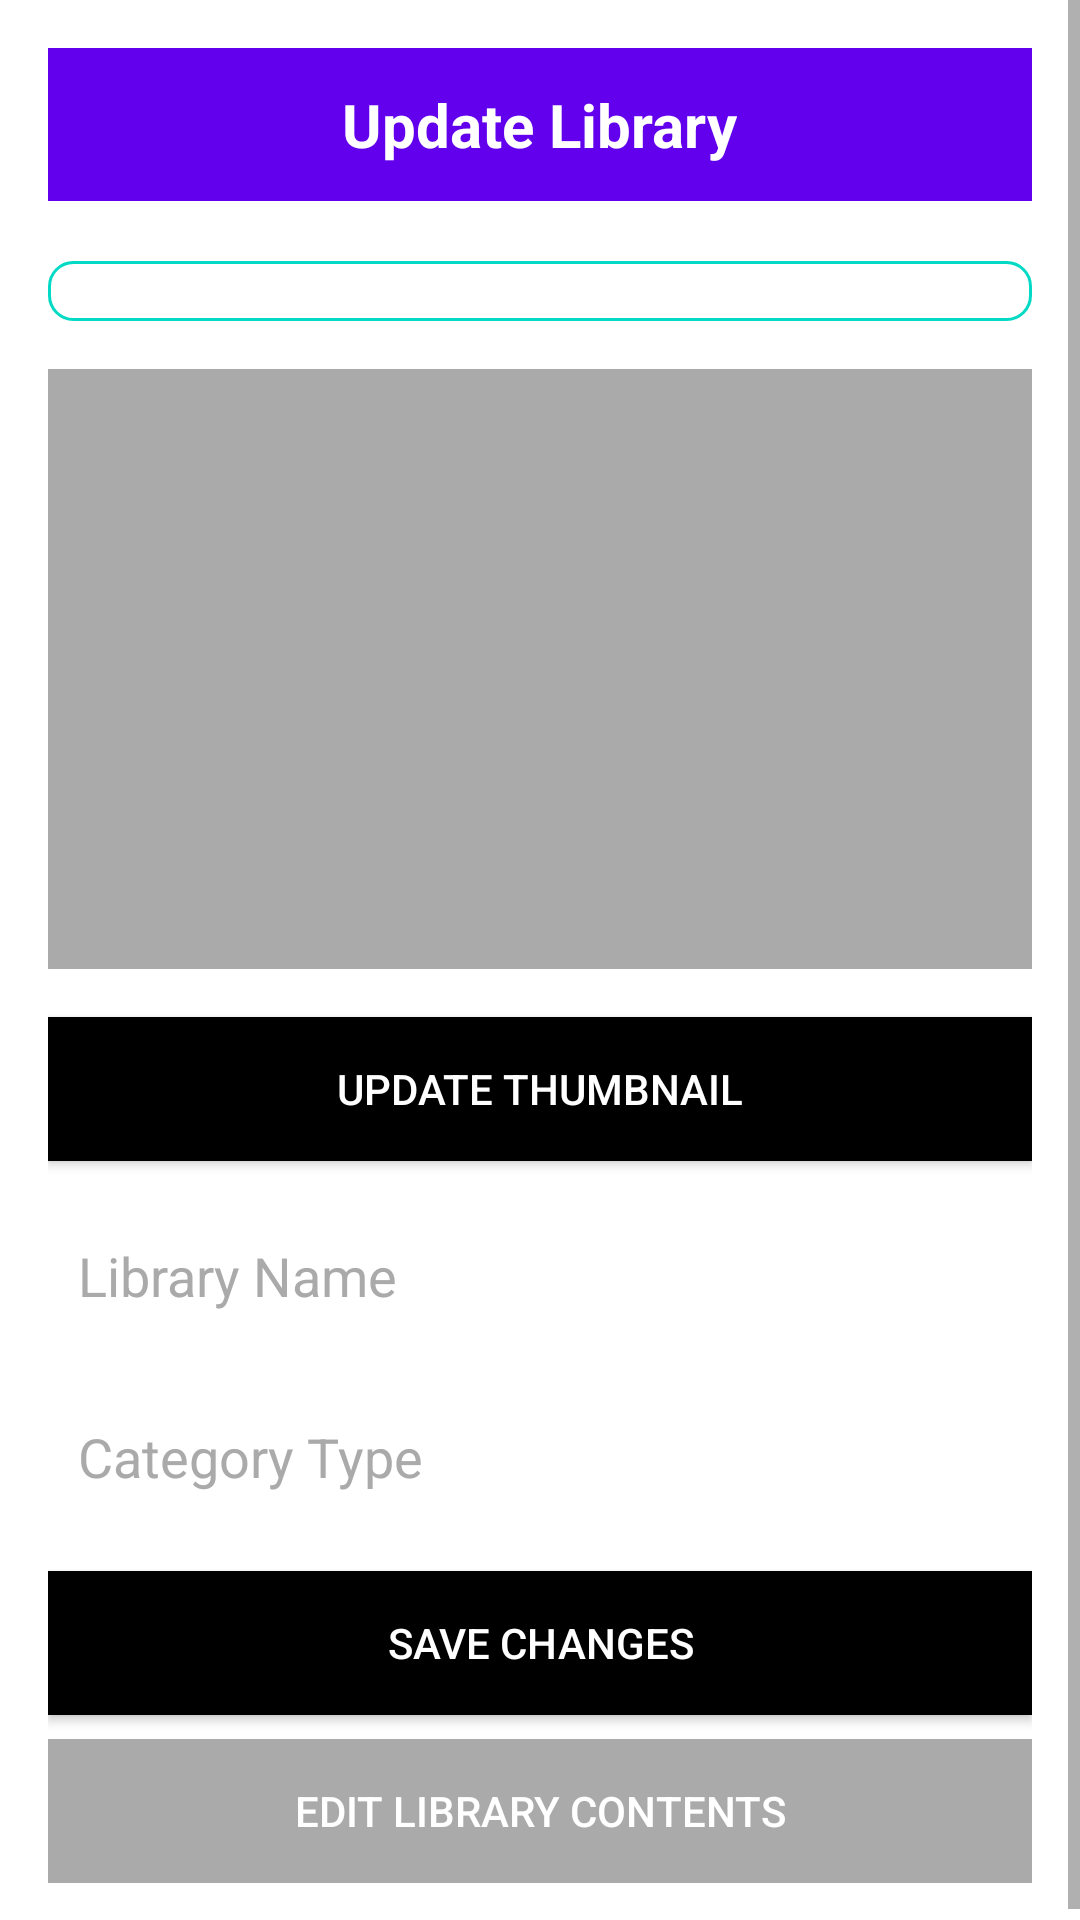

This screen was rendered from an Android layout file. Write that file and the resources it references.
<!-- AndroidManifest.xml: application theme AppTheme -->
<!-- res/layout/fragment_content_update_.xml -->
<?xml version="1.0" encoding="utf-8"?>
<ScrollView
    xmlns:android="http://schemas.android.com/apk/res/android"
    android:layout_width="match_parent"
    android:layout_height="match_parent"
    android:background="@android:color/white">

    <LinearLayout
        android:layout_width="match_parent"
        android:layout_height="wrap_content"
        android:orientation="vertical"
        android:padding="16dp">

        <RelativeLayout
            android:layout_width="match_parent"
            android:layout_height="wrap_content"
            android:background="#6200EE"
            android:padding="12dp">

            <TextView
                android:id="@+id/tv_title"
                android:layout_width="wrap_content"
                android:layout_height="wrap_content"
                android:text="Update Library"
                android:textStyle="bold"
                android:textColor="#FFF"
                android:background="@android:color/transparent"
                android:textSize="20sp"
                android:layout_centerInParent="true" />

        </RelativeLayout>

        <Spinner
            android:id="@+id/library_spinner"
            android:layout_width="match_parent"
            android:layout_height="wrap_content"
            android:background="@drawable/spinner_background"
            android:padding="10dp"
            android:layout_marginTop="20dp"
            android:textColor="@android:color/black"
            android:layout_marginBottom="16dp" />

        <ImageView
            android:id="@+id/library_thumbnail"
            android:layout_width="match_parent"
            android:layout_height="200dp"
            android:scaleType="centerCrop"
            android:background="@android:color/darker_gray"
            android:layout_marginBottom="16dp"/>

        <Button
            android:id="@+id/update_thumbnail_button"
            android:layout_width="match_parent"
            android:layout_height="wrap_content"
            android:text="Update Thumbnail"
            android:textColor="@android:color/white"
            android:background="@android:color/black"
            android:padding="10dp"
            android:layout_marginBottom="16dp"/>

        <EditText
            android:id="@+id/edit_library_name"
            android:layout_width="match_parent"
            android:layout_height="wrap_content"
            android:hint="Library Name"
            android:background="@drawable/edit_text_background"
            android:padding="10dp"
            android:textColorHint="@android:color/darker_gray"
            android:layout_marginBottom="16dp" />

        <EditText
            android:id="@+id/edit_category_type"
            android:layout_width="match_parent"
            android:layout_height="wrap_content"
            android:hint="Category Type"
            android:background="@drawable/edit_text_background"
            android:padding="10dp"
            android:textColorHint="@android:color/darker_gray"
            android:layout_marginBottom="16dp" />

        <Button
            android:id="@+id/save_changes_button"
            android:layout_width="match_parent"
            android:layout_height="wrap_content"
            android:text="Save Changes"
            android:textColor="@android:color/white"
            android:background="@android:color/black"
            android:padding="10dp"
            android:layout_marginBottom="8dp" />

        <Button
            android:id="@+id/edit_library_contents_button"
            android:layout_width="match_parent"
            android:layout_height="wrap_content"
            android:text="Edit Library Contents"
            android:textColor="@android:color/white"
            android:background="@android:color/darker_gray"
            android:padding="10dp"
            android:enabled="false"/>

        <ProgressBar
            android:id="@+id/progress_bar"
            android:layout_width="wrap_content"
            android:layout_height="wrap_content"
            android:layout_gravity="center"
            android:visibility="gone" />

    </LinearLayout>
</ScrollView>
<!-- resources referenced by this layout -->
<resources>
  <!-- drawable spinner_background (drawable) -->
  <shape xmlns:android="http://schemas.android.com/apk/res/android">
      <solid android:color="@color/white"/>
      <corners android:radius="8dp"/>
      <stroke android:width="1dp" android:color="@color/colorAccent"/>
  </shape>
  <style name="AppTheme" parent="Theme.MaterialComponents.DayNight.NoActionBar">
          <item name="colorPrimary">@color/black</item>
          <item name="colorPrimaryVariant">@color/black</item>
          <item name="colorOnPrimary">@color/white</item>
          <item name="colorSecondary">@color/black</item>
          <item name="colorSecondaryVariant">@color/black</item>
          <item name="colorOnSecondary">@color/white</item>
          <item name="android:background">@color/backgroundColor</item>
          <item name="colorPrimaryDark">@android:color/black</item>
          <item name="colorAccent">@android:color/white</item>
          <item name="android:windowBackground">@android:color/black</item>
          <item name="android:textCursorDrawable">@drawable/cursor_shape</item>
      </style>
  <color name="white">#FFFFFFFF</color>
  <color name="colorAccent">#03DAC5</color>
  <color name="black">#FF000000</color>
  <color name="backgroundColor">#FFFFFFFF</color>
  <!-- drawable cursor_shape (drawable) -->
  <?xml version="1.0" encoding="utf-8"?>
  <shape xmlns:android="http://schemas.android.com/apk/res/android">
      <size android:width="2dp" />  
      <solid android:color="@android:color/black" />  
  </shape>
</resources>
